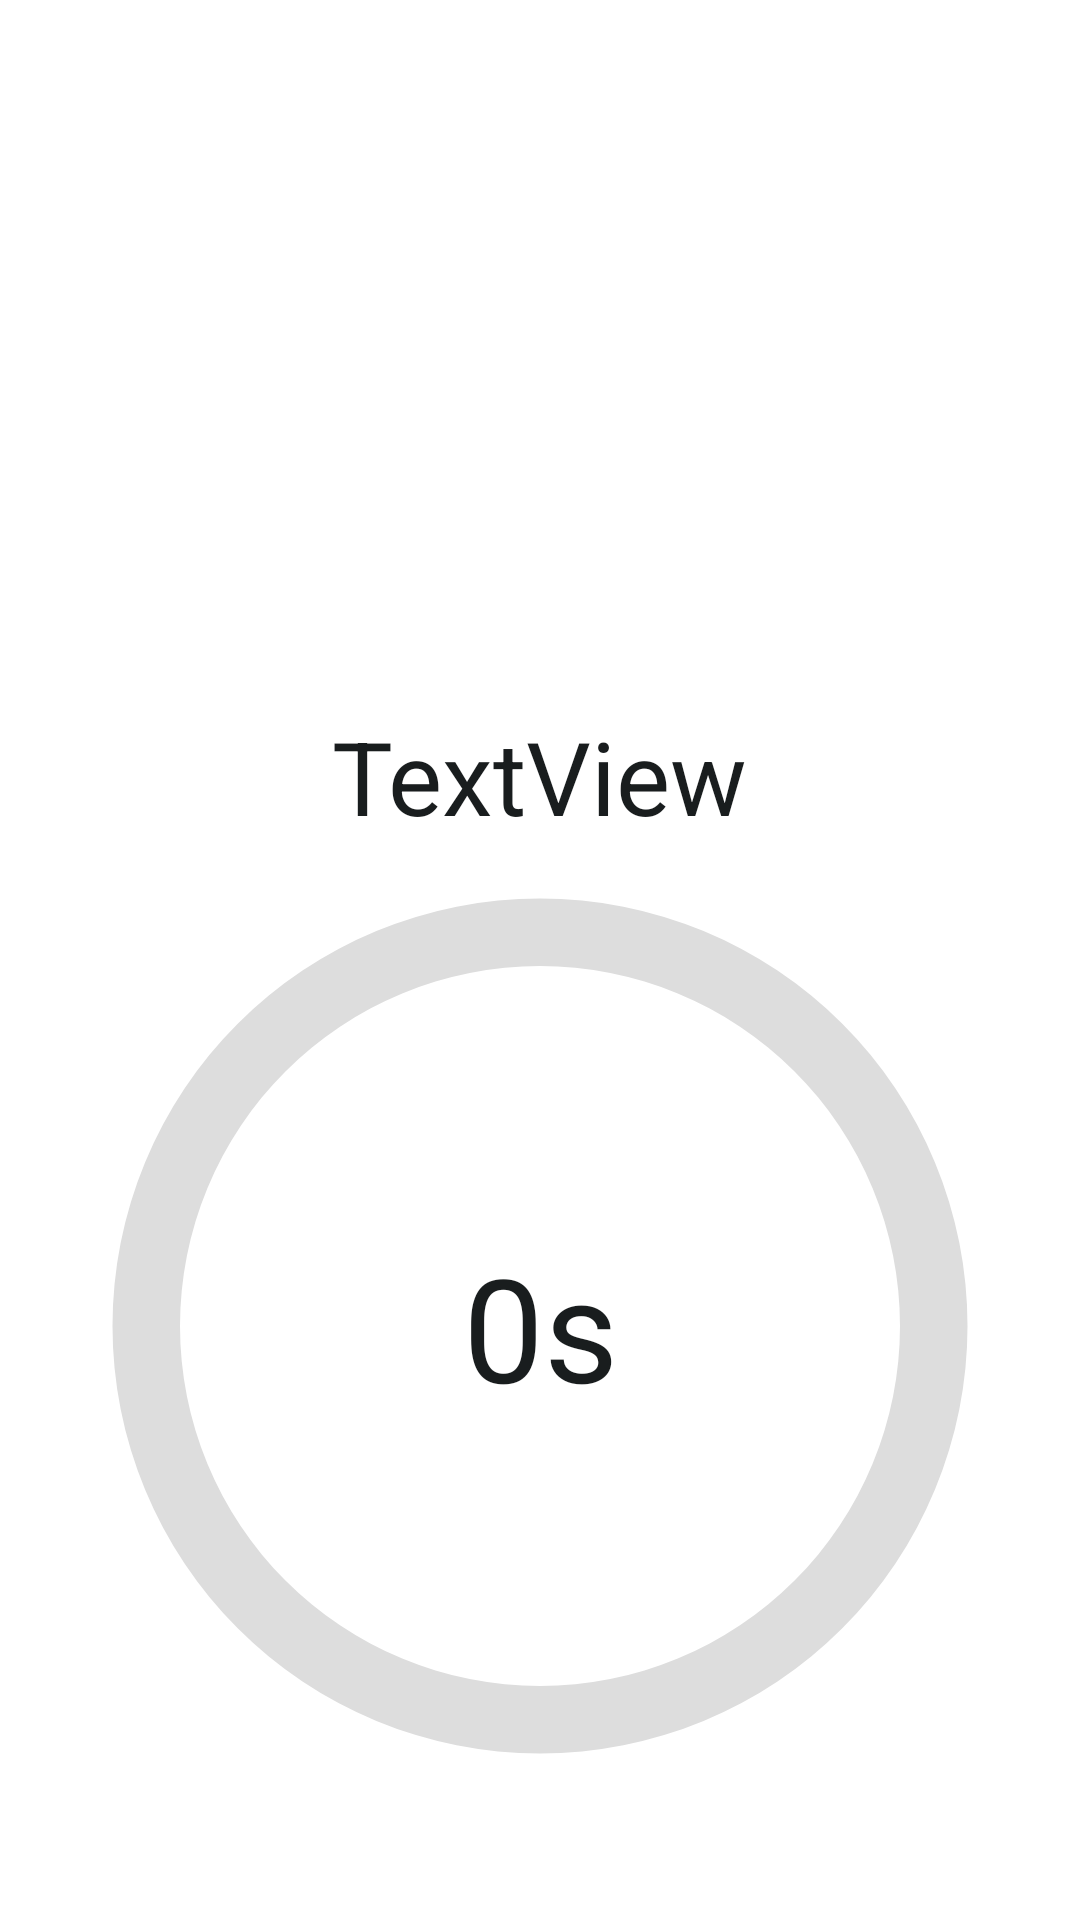

Reconstruct the res/layout file that produces this screen, plus the resources it refers to.
<!-- AndroidManifest.xml: application theme Theme.Fitter -->
<!-- res/layout/dialog_exercise_timer.xml -->
<?xml version="1.0" encoding="utf-8"?>
<androidx.constraintlayout.widget.ConstraintLayout xmlns:android="http://schemas.android.com/apk/res/android"
    xmlns:app="http://schemas.android.com/apk/res-auto"
    xmlns:tools="http://schemas.android.com/tools"
    android:layout_width="match_parent"
    android:animateLayoutChanges="true"
    android:layout_height="match_parent">

    <ImageView
        android:id="@+id/imageView4"
        android:layout_width="0dp"
        android:layout_height="420dp"
        app:layout_constraintBottom_toBottomOf="parent"
        app:layout_constraintEnd_toEndOf="parent"
        app:layout_constraintStart_toStartOf="parent"
        app:srcCompat="@drawable/side_nav_bar"
        app:tint="@color/white" />

    <TextView
        android:id="@+id/DialogTitle_TV"
        android:layout_width="wrap_content"
        android:layout_height="wrap_content"
        android:layout_marginTop="16dp"
        android:text="TextView"
        android:textColor="@color/black"
        android:textSize="34sp"
        app:layout_constraintEnd_toEndOf="parent"
        app:layout_constraintStart_toStartOf="parent"
        app:layout_constraintTop_toTopOf="@+id/imageView4" />

    <ProgressBar
        android:id="@+id/progressBar"
        android:layout_width="0dp"
        android:layout_height="0dp"
        android:layout_marginTop="24dp"
        android:indeterminateOnly="false"
        android:progress="0"
        android:progressDrawable="@drawable/progress_tmer_bar"
        app:layout_constraintBottom_toBottomOf="@+id/imageView4"
        app:layout_constraintEnd_toEndOf="parent"
        app:layout_constraintStart_toStartOf="parent"
        app:layout_constraintTop_toTopOf="@+id/imageView4" />

    <TextView
        android:id="@+id/TV_Timer"
        android:layout_width="wrap_content"
        android:layout_height="wrap_content"
        android:text="0s"
        android:textColor="@color/black"
        android:textSize="48sp"
        app:layout_constraintBottom_toBottomOf="@id/progressBar"
        app:layout_constraintEnd_toEndOf="@id/progressBar"
        app:layout_constraintStart_toStartOf="@id/progressBar"
        app:layout_constraintTop_toTopOf="@id/progressBar" />

</androidx.constraintlayout.widget.ConstraintLayout>
<!-- resources referenced by this layout -->
<resources>
  <color name="black">#191d1e</color>
  <color name="white">#FFFFFFFF</color>
  <!-- drawable progress_tmer_bar (drawable) -->
  <?xml version="1.0" encoding="utf-8"?>
  <layer-list xmlns:android="http://schemas.android.com/apk/res/android">
      <item>
          <shape
              android:shape="ring"
              android:thicknessRatio="16"
              android:useLevel="false">
              <solid android:color="#DDD" />
          </shape>
      </item>
      <item>
          <rotate
              android:fromDegrees="270"
              android:toDegrees="270">
              <shape
                  android:shape="ring"
                  android:thicknessRatio="16"
                  android:tint="@color/primary"
                  android:useLevel="true">
              </shape>
          </rotate>
      </item>
  </layer-list>
  <style name="Theme.Fitter" parent="Theme.MaterialComponents.Light.NoActionBar">
          
          <item name="colorPrimary">@color/primary</item>
          <item name="android:forceDarkAllowed" tools:targetApi="q">false</item>
          <item name="colorPrimaryVariant">@color/primary_variant</item>
          <item name="colorOnPrimary">@color/white</item>
          
          <item name="colorSecondary">@color/secondary</item>
          <item name="colorSecondaryVariant">@color/secondary_variant</item>
          <item name="colorOnSecondary">@color/black</item>
          
          <item name="android:statusBarColor">@color/white</item>
          <item name="android:windowLightStatusBar">true</item>
          <item name="android:navigationBarColor">?android:fullDark</item>
  
          
  
          <item name="bottomSheetDialogTheme">@style/ThemeOverlay.App.BottomSheetDialog</item>    
  
          <item name="bottomNavigationStyle">@style/Widget.App.BottomNavigationView</item>
  
      </style>
  <color name="primary">#0094ff</color>
  <color name="primary_variant">#2842ff</color>
  <color name="secondary">#FFAF00</color>
  <color name="secondary_variant">#FFB412</color>
  <style name="ThemeOverlay.App.BottomSheetDialog" parent="ThemeOverlay.MaterialComponents.BottomSheetDialog">
          <item name="bottomSheetStyle">@style/ModalBottomSheetDialog</item>
      </style>
  <style name="Widget.App.BottomNavigationView" parent="Widget.MaterialComponents.BottomNavigationView.Colored">
          <item name="materialThemeOverlay">@style/ThemeOverlay.App.BottomNavigationView</item>
          <item name="itemTextColor">@color/black</item>
      </style>
  <style name="ModalBottomSheetDialog" parent="Widget.MaterialComponents.BottomSheet.Modal">
          <item name="backgroundTint">@color/white
          </item>                                    
          <item name="shapeAppearance">@style/ShapeAppearance.App.LargeComponent</item>
      </style>
  <style name="ThemeOverlay.App.BottomNavigationView" parent="">
          <item name="colorPrimary">@color/white</item>
      </style>
  <style name="ShapeAppearance.App.LargeComponent" parent="ShapeAppearance.MaterialComponents.LargeComponent">
          <item name="cornerFamily">rounded</item>
          <item name="cornerSize">15dp</item>
      </style>
</resources>
